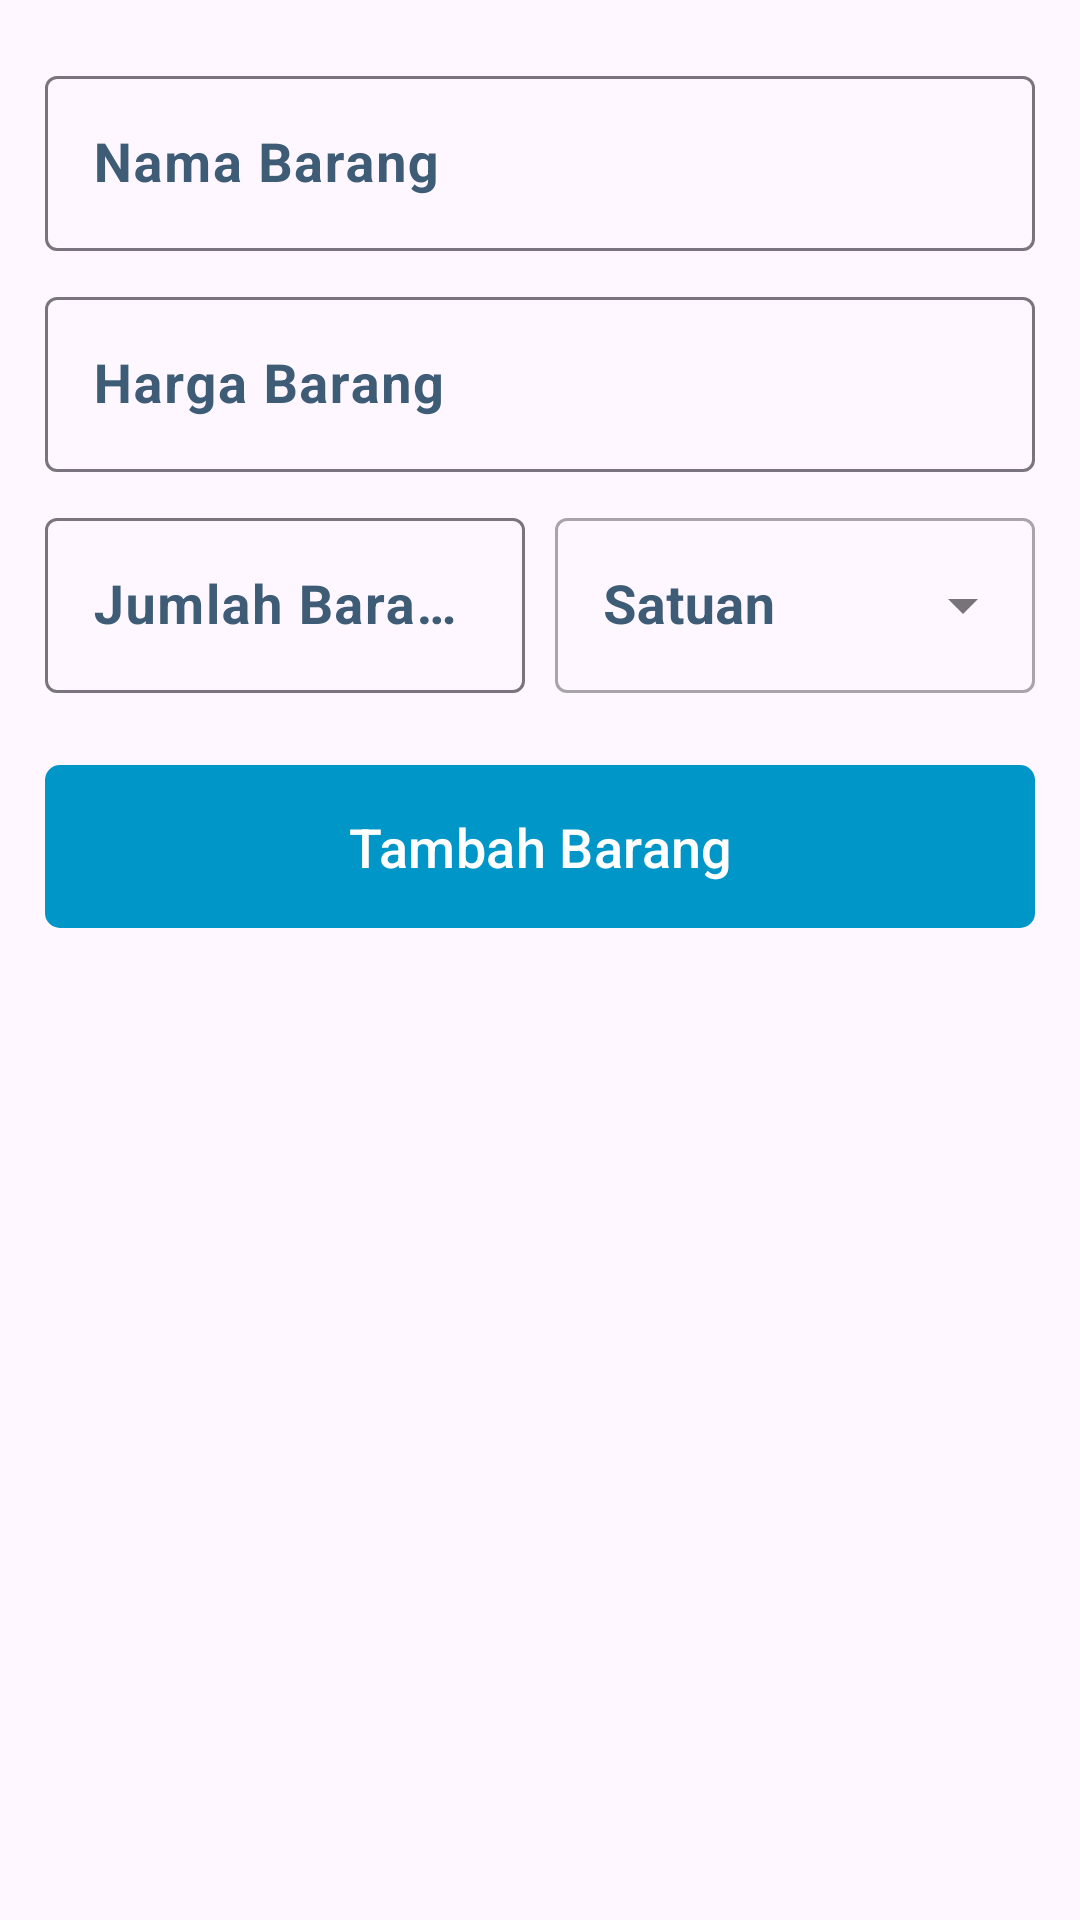

Reconstruct the res/layout file that produces this screen, plus the resources it refers to.
<!-- AndroidManifest.xml: application theme Theme.KasirTokoNina -->
<!-- res/layout/bottom_sheet_kasir_cepat.xml -->
<?xml version="1.0" encoding="utf-8"?>
<RelativeLayout xmlns:android="http://schemas.android.com/apk/res/android"
    xmlns:app="http://schemas.android.com/apk/res-auto"
    android:id="@+id/relativeLayout"
    android:layout_width="match_parent"
    android:layout_height="wrap_content"
    android:layout_alignParentBottom="true"
    android:layout_marginBottom="0dp"
    android:elevation="50dp"
    android:paddingHorizontal="15dp"
    android:paddingVertical="15dp">

<com.google.android.material.textfield.TextInputLayout
    android:id="@+id/input_nama_barang"
    android:layout_width="match_parent"
    android:layout_height="wrap_content"
    android:layout_marginVertical="5dp"
    android:textColorHint="@color/darkBlue"
    app:boxStrokeWidth="1dp"
    app:hintTextColor="@color/black">

    <com.google.android.material.textfield.TextInputEditText
        android:layout_width="match_parent"
        android:layout_height="wrap_content"
        android:hint="Nama Barang"
        android:inputType="text"
        android:textColor="@color/black"
        android:textSize="18dp"
        android:textStyle="bold" />
</com.google.android.material.textfield.TextInputLayout>

<com.google.android.material.textfield.TextInputLayout
    android:id="@+id/input_harga_barang"
    android:layout_width="match_parent"
    android:layout_height="wrap_content"
    android:layout_below="@+id/input_nama_barang"
    android:layout_marginVertical="5dp"
    android:textColorHint="@color/darkBlue"
    app:boxStrokeWidth="1dp"
    app:hintTextColor="@color/black">

    <com.google.android.material.textfield.TextInputEditText
        android:layout_width="match_parent"
        android:layout_height="wrap_content"
        android:hint="Harga Barang"
        android:inputType="number"
        android:textColor="@color/black"
        android:textSize="18dp"
        android:textStyle="bold" />
</com.google.android.material.textfield.TextInputLayout>
<LinearLayout
    android:layout_below="@id/input_harga_barang"
    android:id="@+id/input_harga_pcs"
    android:layout_width="match_parent"
    android:layout_height="wrap_content">
    <com.google.android.material.textfield.TextInputLayout
        android:id="@+id/input_jumlah_barang"
        android:layout_width="0dp"
        android:layout_weight="1"
        android:layout_height="wrap_content"
        android:layout_marginVertical="5dp"
        android:textColorHint="@color/darkBlue"
        app:boxStrokeWidth="1dp"
        app:hintTextColor="@color/black">

        <com.google.android.material.textfield.TextInputEditText
            android:layout_width="match_parent"
            android:layout_height="wrap_content"
            android:hint="Jumlah Barang"
            android:inputType="numberDecimal"
            android:textColor="@color/black"
            android:textSize="18dp"
            android:textStyle="bold" />
    </com.google.android.material.textfield.TextInputLayout>
    <com.google.android.material.textfield.TextInputLayout
        android:layout_marginLeft="10dp"
        android:id="@+id/input_pcs_barang"
        android:layout_width="0dp"
        android:layout_weight="1"
        android:layout_height="match_parent"
        android:layout_marginVertical="5dp"
        android:textColorHint="@color/darkBlue"
        app:boxStrokeWidth="1dp"
        app:hintTextColor="@color/black"
        android:hint="Satuan"
        style="@style/Widget.MaterialComponents.TextInputLayout.OutlinedBox.ExposedDropdownMenu">

        <AutoCompleteTextView
            android:layout_width="match_parent"
            android:layout_height="match_parent"
            android:inputType="none"
            android:textColor="@color/black"
            android:textSize="18dp"
            android:textStyle="bold"
            />
    </com.google.android.material.textfield.TextInputLayout>
</LinearLayout>

<com.google.android.material.button.MaterialButton
    android:id="@+id/btn_tambah_barang"
    android:layout_width="match_parent"
    android:layout_height="wrap_content"
    android:layout_below="@+id/input_harga_pcs"
    app:backgroundTint="@color/colorPrimary"
    android:layout_marginTop="15dp"
    android:paddingVertical="15dp"
    android:text="Tambah Barang"
    android:textColor="@color/white"
    android:textSize="18dp"
    app:cornerRadius="5dp" />

</RelativeLayout>
<!-- resources referenced by this layout -->
<resources>
  <color name="black">#FF000000</color>
  <color name="colorPrimary">#0096c7</color>
  <color name="darkBlue">#3e5c76</color>
  <color name="white">#FFFFFFFF</color>
  <style name="Theme.KasirTokoNina" parent="Base.Theme.KasirTokoNina" />
  <style name="Base.Theme.KasirTokoNina" parent="Theme.Material3.Light.NoActionBar">
          
          <item name="colorPrimary">@color/colorPrimary</item>
          <item name="colorAccent">@color/white</item>
      </style>
</resources>
